Run: headless pygame with SDL's dummy video driver; simulated clock (each Clock.tick advances the game by its frame time, no real sleeping); random seed 0; keys injected as events and as key.get_pressed() state; no mouse input.
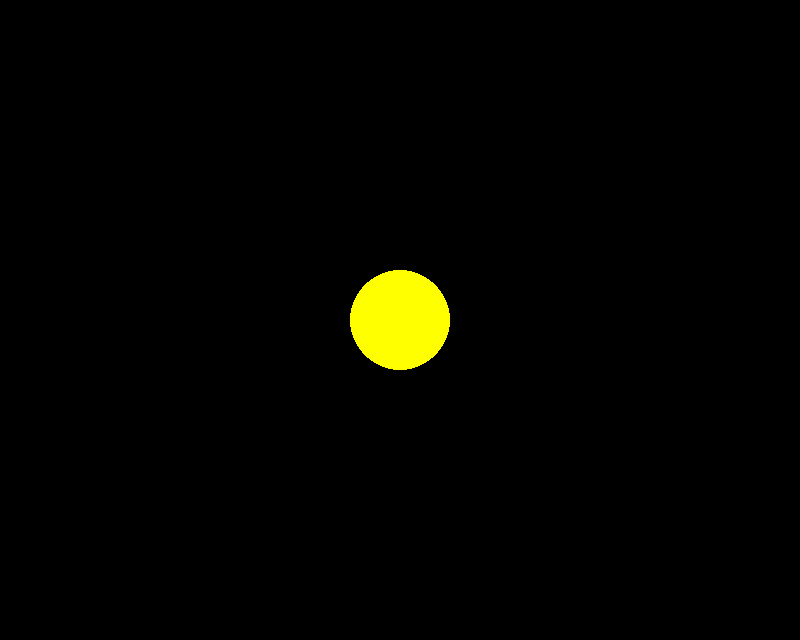
Frame 1 of 4 · flips 1–60 · no input
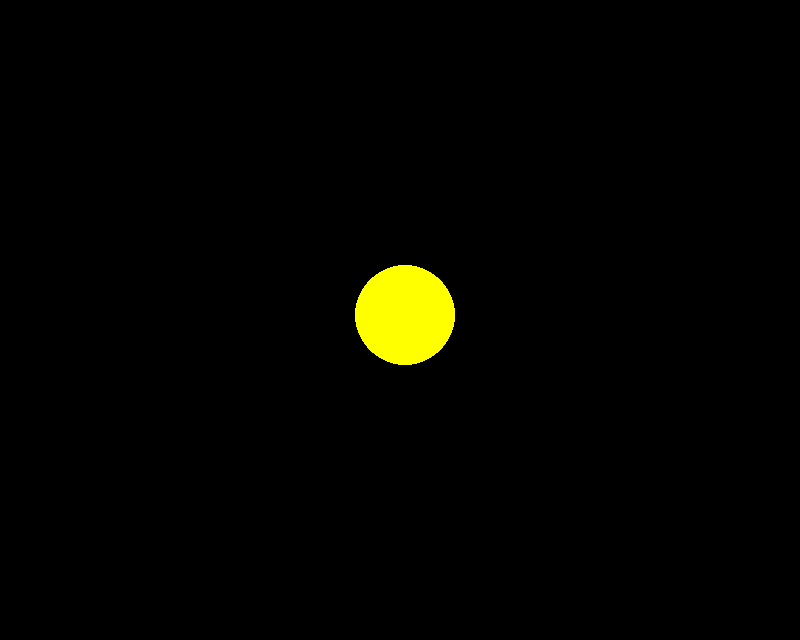
Frame 2 of 4 · flips 61–180 · tapped SPACE, RETURN · held RIGHT (→), D
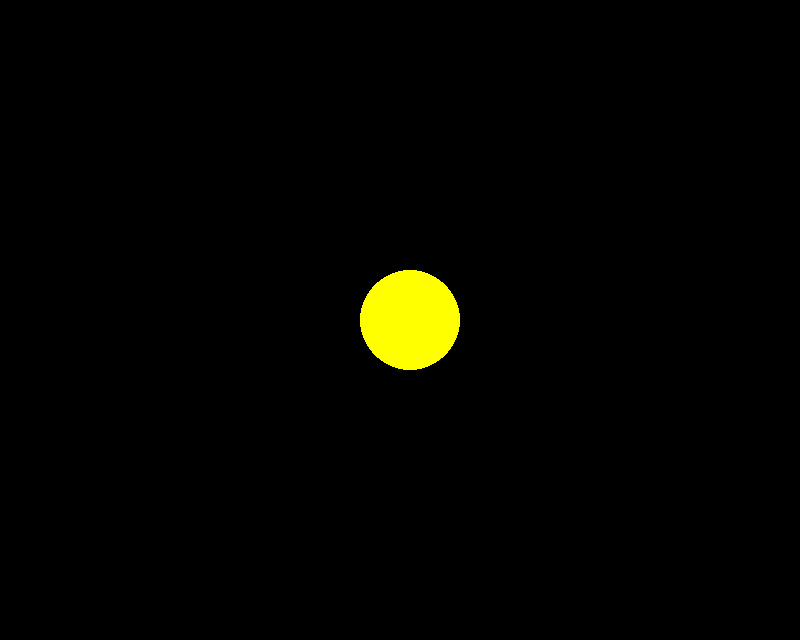
Frame 3 of 4 · flips 181–300 · held DOWN (↓), S
Frame 4 of 4 · flips 301–420 · held LEFT (←), A, UP (↑), W · screen same as frame 2, image omitted

The pygame program that drew these frames:

import pygame

pygame.init()
largura_tela = 800
altura_tela = 640
posicao_horizontal_circle = 400
posicao_vertical_circle = 320
horizontal = 1
vertical = 1
tela = pygame.display.set_mode((largura_tela, altura_tela))
clock = pygame.time.Clock()
conta_clocks = 0

# cores
purple = (150, 70, 255)
amarelo = (255, 255, 0)
preto = (0, 0, 0)

pygame.display.set_caption('Circle')


def draw_circle(posy_horizontal, posy_vertical):
    tela.fill(preto)
    pygame.draw.circle(
        tela, amarelo, (posy_horizontal, posy_vertical), 50)
    pygame.display.update()


terminou = False
tela.fill(preto)
draw_circle(posicao_horizontal_circle, posicao_vertical_circle)
while not terminou:
    pygame.display.update()

    for event in pygame.event.get():
        if event.type == pygame.KEYDOWN:
            if event.key == pygame.K_a or event.key == pygame.K_LEFT:
                horizontal = -1
            if event.key == pygame.K_d or event.key == pygame.K_RIGHT:
                horizontal = 1
            if event.key == pygame.K_s or event.key == pygame.K_DOWN:
                vertical = -1
            if event.key == pygame.K_w or event.key == pygame.K_UP:
                vertical = 1
        draw_circle(posicao_horizontal_circle, posicao_vertical_circle)
        if event.type == pygame.QUIT:
            terminou = True
    conta_clocks += 1
    if conta_clocks == 100:

        # horizontal
        if posicao_horizontal_circle == 750 and horizontal == 1:
            horizontal = 1
            posicao_horizontal_circle = 50
            draw_circle(posicao_horizontal_circle, posicao_vertical_circle)
        elif posicao_horizontal_circle == 50 and horizontal == -1:
            horizontal = -1
            posicao_horizontal_circle = 750
            draw_circle(posicao_horizontal_circle, posicao_vertical_circle)
        else:
            if horizontal == 1:
                posicao_horizontal_circle += 5
            else:
                posicao_horizontal_circle -= 5
            draw_circle(posicao_horizontal_circle, posicao_vertical_circle)

        # verify_vertical(posicao_vertical_circle)
        if posicao_vertical_circle == 50 and vertical == 1:
            posicao_vertical = 1
            posicao_vertical_circle = 590
            draw_circle(posicao_horizontal_circle, posicao_vertical_circle)
        elif posicao_vertical_circle == 590 and vertical == -1:
            posicao_vertical = -1
            posicao_vertical_circle = 50
            draw_circle(posicao_horizontal_circle, posicao_vertical_circle)
        else:
            if vertical == -1:
                posicao_vertical_circle += 5
            else:
                posicao_vertical_circle -= 5
            draw_circle(posicao_horizontal_circle, posicao_vertical_circle)

        conta_clocks = 0

pygame.display.quit()

pygame.quit()
